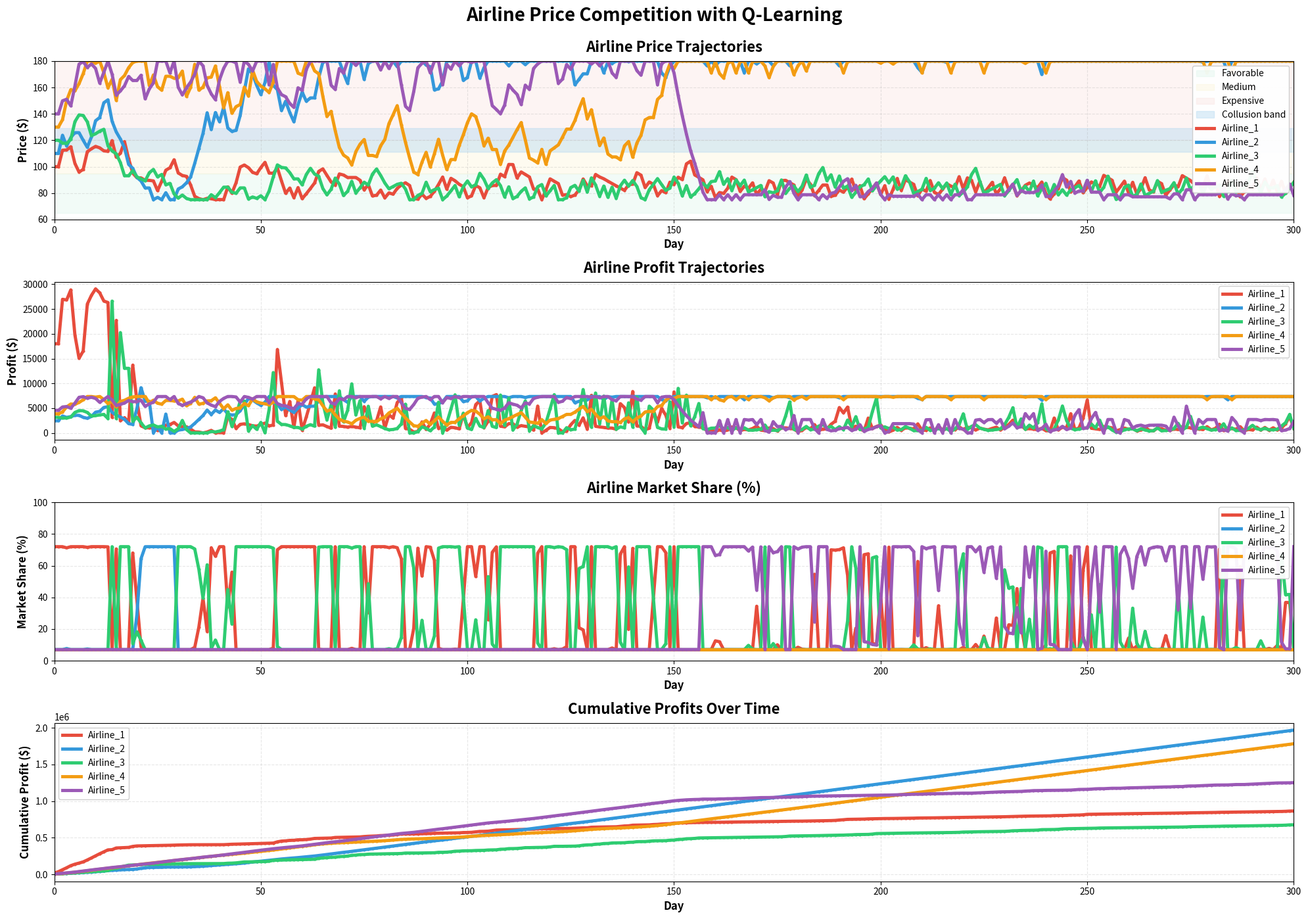

Write Python code to recreate this figure.
import numpy as np
import pandas as pd
import matplotlib.pyplot as plt
from matplotlib.figure import Figure
from collections import defaultdict
import os

# Set random seed for reproducibility
np.random.seed(17)

# Setup
num_days = 300
num_airlines = 5
airlines = [f"Airline_{i+1}" for i in range(num_airlines)]
base_costs = np.ones(num_airlines) * 75 
alpha = 1.5
market_demand_per_day = 1000
colors = ['#E74C3C', '#3498DB', '#2ECC71', '#F39C12', '#9B59B6']  # Sharp professional colors

min_market_share = 0.07

price_actions = [-0.10, -0.05, -0.02, 0, 0.02, 0.05, 0.10]
learning_rate = 0.1
discount_factor = 0.9
exploration_rate_initial = 1.0
exploration_decay = 0.99
exploration_min = 0.05

collusion_band_width = 0.075
collusion_reward_bonus = 8000
price_premium_threshold = 100

def get_state(airline_idx, prices, profits, ranks):
    own_price = prices[airline_idx]
    price_tier = 0 if own_price < 85 else 1 if own_price < 110 else 2
    profit = profits[airline_idx]
    profit_tier = 0 if profit < 0 else 1 if profit < 10000 else 2
    rank = ranks[airline_idx]
    avg_price = np.mean(prices)
    relative_price = 0 if own_price < avg_price * 0.9 else 2 if own_price > avg_price * 1.1 else 1
    return (price_tier, profit_tier, rank, relative_price)

def is_in_collusion_band(price, avg_price):
    lower = avg_price * (1 - collusion_band_width)
    upper = avg_price * (1 + collusion_band_width)
    return lower <= price <= upper

def calculate_collusion_bonus(price, all_prices, profits):
    avg_price = np.mean(all_prices)
    if is_in_collusion_band(price, avg_price):
        others_in_band = sum(1 for p in all_prices if is_in_collusion_band(p, avg_price)) - 1
        band_factor = others_in_band / (len(all_prices) - 1) if len(all_prices) > 1 else 0
        if band_factor > 0.8:
            band_factor *= 1.5
        profit_factor = min(1.0, max(0.0, np.mean(profits) / 10000))
        price_premium = 1.0
        if avg_price > price_premium_threshold:
            premium_ratio = (avg_price - price_premium_threshold) / 50
            price_premium = 1.0 + min(2.0, premium_ratio)
        return collusion_reward_bonus * band_factor * profit_factor * price_premium
    return 0

def adjust_demand_shares(demand_shares, min_share=min_market_share):
    total_min_share = min_share * len(demand_shares)
    if total_min_share > 0.95:
        min_share = 0.95 / len(demand_shares)
        total_min_share = 0.95
    remaining_share = 1.0 - total_min_share
    if sum(demand_shares) > 0:
        normalized_shares = demand_shares / sum(demand_shares)
    else:
        normalized_shares = np.ones_like(demand_shares) / len(demand_shares)
    adjusted_shares = min_share + normalized_shares * remaining_share
    adjusted_shares = adjusted_shares / sum(adjusted_shares)
    return adjusted_shares

class QLearningAirline:
    def __init__(self, airline_id):
        self.airline_id = airline_id
        self.learning_rate = learning_rate
        self.discount_factor = discount_factor
        self.exploration_rate = exploration_rate_initial
        self.exploration_decay = exploration_decay
        self.exploration_min = exploration_min
        self.q_table = defaultdict(lambda: np.zeros(len(price_actions)))
        self.last_state = None
        self.last_action = None
    
    def select_action(self, state):
        if np.random.random() < self.exploration_rate:
            return np.random.randint(len(price_actions))
        return np.argmax(self.q_table[state])
    
    def learn(self, state, action, reward, next_state):
        current_q = self.q_table[state][action]
        max_next_q = np.max(self.q_table[next_state])
        new_q = current_q + self.learning_rate * (reward + self.discount_factor * max_next_q - current_q)
        self.q_table[state][action] = new_q
        if self.exploration_rate > self.exploration_min:
            self.exploration_rate *= self.exploration_decay
    
    def get_action_for_price(self, current_price, action_idx):
        price_change = price_actions[action_idx]
        new_price = current_price * (1 + price_change)
        new_price = max(new_price, base_costs[0] + 0.01)
        new_price = min(new_price, 180)
        return new_price

# Initialize
print("Running simulation...")
q_learning_agents = {airline: QLearningAirline(i) for i, airline in enumerate(airlines)}
data = {airline: {'prices': [], 'profits': [], 'demands': [], 'cumulative_profits': [], 
                  'market_shares': []} for airline in airlines}
prices = np.array([100, 110, 120, 130, 140])
frames = []

# Initial conditions
exp_utils = np.exp(-alpha * prices)
raw_demand_shares = exp_utils / np.sum(exp_utils)
demand_shares = adjust_demand_shares(raw_demand_shares)
demands = demand_shares * market_demand_per_day
for i, airline in enumerate(airlines):
    price = prices[i]
    demand = demands[i]
    cost = base_costs[i]
    profit = (price - cost) * demand
    market_share = demand_shares[i] * 100
    data[airline]['prices'].append(price)
    data[airline]['profits'].append(profit)
    data[airline]['demands'].append(demand)
    data[airline]['cumulative_profits'].append(profit)
    data[airline]['market_shares'].append(market_share)

# Run simulation
for day in range(1, num_days + 1):
    if day % 50 == 0:
        print(f"  Day {day}/{num_days}...")
    
    exp_utils = np.exp(-alpha * prices)
    raw_demand_shares = exp_utils / np.sum(exp_utils)
    demand_shares = adjust_demand_shares(raw_demand_shares)
    demands = demand_shares * market_demand_per_day
    profits = np.zeros(num_airlines)
    
    for i, airline in enumerate(airlines):
        price = prices[i]
        demand = demands[i]
        cost = base_costs[i]
        profit = (price - cost) * demand
        market_share = demand_shares[i] * 100
        data[airline]['prices'].append(price)
        data[airline]['profits'].append(profit)
        data[airline]['demands'].append(demand)
        data[airline]['market_shares'].append(market_share)
        if len(data[airline]['cumulative_profits']) == 0:
            data[airline]['cumulative_profits'].append(profit)
        else:
            data[airline]['cumulative_profits'].append(data[airline]['cumulative_profits'][-1] + profit)
        profits[i] = profit
    
    profit_ranks = np.argsort(np.argsort(-profits))
    new_prices = np.zeros(num_airlines)
    best_airline_idx = np.argmax(profits)
    best_price = prices[best_airline_idx]
    
    for i, airline in enumerate(airlines):
        agent = q_learning_agents[airline]
        state = get_state(i, prices, profits, profit_ranks)
        
        if agent.last_state is not None and agent.last_action is not None:
            reward = profits[i]
            reward += calculate_collusion_bonus(prices[i], prices, profits)
            agent.learn(agent.last_state, agent.last_action, reward, state)
        
        action_idx = agent.select_action(state)
        new_price = agent.get_action_for_price(prices[i], action_idx)
        if np.random.random() < agent.exploration_rate:
            new_price += np.random.normal(0, 2.0)
            new_price = max(new_price, base_costs[i] + 0.01)
            new_price = min(new_price, 180)
        
        new_prices[i] = new_price
        agent.last_state = state
        agent.last_action = action_idx
    
    prices = new_prices

print("Creating visualization...")

# Create high-resolution figure
fig = plt.figure(figsize=(20, 14), dpi=100)
fig.suptitle('Airline Price Competition with Q-Learning', fontsize=20, fontweight='bold', y=0.995)

days = list(range(len(data[airlines[0]]['prices'])))

# Plot 1: Prices
ax1 = plt.subplot(411)
ax1.axhspan(65, 95, color='#D5F4E6', alpha=0.3, label='Favorable')
ax1.axhspan(95, 120, color='#FCF3CF', alpha=0.3, label='Medium')
ax1.axhspan(120, 180, color='#FADBD8', alpha=0.3, label='Expensive')
avg_price = np.mean(prices)
band_lower = avg_price * (1 - collusion_band_width)
band_upper = avg_price * (1 + collusion_band_width)
ax1.axhspan(band_lower, band_upper, color='#AED6F1', alpha=0.4, label='Collusion band')

for i, airline in enumerate(airlines):
    ax1.plot(days, data[airline]['prices'], label=airline, color=colors[i], linewidth=3.5, marker='o', markersize=2)

ax1.set_title("Airline Price Trajectories", fontsize=16, fontweight='bold', pad=10)
ax1.set_xlabel("Day", fontsize=12, fontweight='bold')
ax1.set_ylabel("Price ($)", fontsize=12, fontweight='bold')
ax1.legend(loc='upper right', fontsize=10, framealpha=0.95)
ax1.grid(True, alpha=0.3, linestyle='--')
ax1.set_xlim(0, num_days)
ax1.set_ylim(60, 180)

# Plot 2: Profits
ax2 = plt.subplot(412)
for i, airline in enumerate(airlines):
    ax2.plot(days, data[airline]['profits'], label=airline, color=colors[i], linewidth=3.5, marker='o', markersize=2)

ax2.set_title("Airline Profit Trajectories", fontsize=16, fontweight='bold', pad=10)
ax2.set_xlabel("Day", fontsize=12, fontweight='bold')
ax2.set_ylabel("Profit ($)", fontsize=12, fontweight='bold')
ax2.legend(loc='best', fontsize=10, framealpha=0.95)
ax2.grid(True, alpha=0.3, linestyle='--')
ax2.set_xlim(0, num_days)

# Plot 3: Market Share
ax3 = plt.subplot(413)
for i, airline in enumerate(airlines):
    ax3.plot(days, data[airline]['market_shares'], label=airline, color=colors[i], linewidth=3.5, marker='o', markersize=2)

ax3.set_title("Airline Market Share (%)", fontsize=16, fontweight='bold', pad=10)
ax3.set_xlabel("Day", fontsize=12, fontweight='bold')
ax3.set_ylabel("Market Share (%)", fontsize=12, fontweight='bold')
ax3.legend(loc='best', fontsize=10, framealpha=0.95)
ax3.grid(True, alpha=0.3, linestyle='--')
ax3.set_xlim(0, num_days)
ax3.set_ylim(0, 100)

# Plot 4: Cumulative Profits
ax4 = plt.subplot(414)
for i, airline in enumerate(airlines):
    ax4.plot(days, data[airline]['cumulative_profits'], label=airline, color=colors[i], linewidth=3.5, marker='o', markersize=2)

ax4.set_title("Cumulative Profits Over Time", fontsize=16, fontweight='bold', pad=10)
ax4.set_xlabel("Day", fontsize=12, fontweight='bold')
ax4.set_ylabel("Cumulative Profit ($)", fontsize=12, fontweight='bold')
ax4.legend(loc='upper left', fontsize=10, framealpha=0.95)
ax4.grid(True, alpha=0.3, linestyle='--')
ax4.set_xlim(0, num_days)

plt.tight_layout()

# Save high-res screenshots
os.makedirs("exports", exist_ok=True)
print("Saving high-resolution PNG (300 DPI)...")
plt.savefig("exports/simulation_highres.png", dpi=300, bbox_inches='tight', facecolor='white')
print("✓ Saved: exports/simulation_highres.png")

plt.savefig("exports/simulation_screen.png", dpi=150, bbox_inches='tight', facecolor='white')
print("✓ Saved: exports/simulation_screen.png")

# Save CSV
print("Saving CSV data...")
final_data = {
    "Airline": airlines,
    "Final_Price": [data[a]['prices'][-1] for a in airlines],
    "Final_Profit": [data[a]['profits'][-1] for a in airlines],
    "Market_Share": [data[a]['market_shares'][-1] for a in airlines],
    "Cumulative_Profit": [data[a]['cumulative_profits'][-1] for a in airlines]
}
pd.DataFrame(final_data).to_csv("exports/final_state.csv", index=False)
print("✓ Saved: exports/final_state.csv")

print("\n" + "="*60)
print("SUCCESS! Files ready in 'exports/' folder:")
print("="*60)
print("📊 simulation_highres.png  (300 DPI - for printing/presentations)")
print("📊 simulation_screen.png   (150 DPI - for slides)")
print("📋 final_state.csv         (Results data)")
print("="*60)
